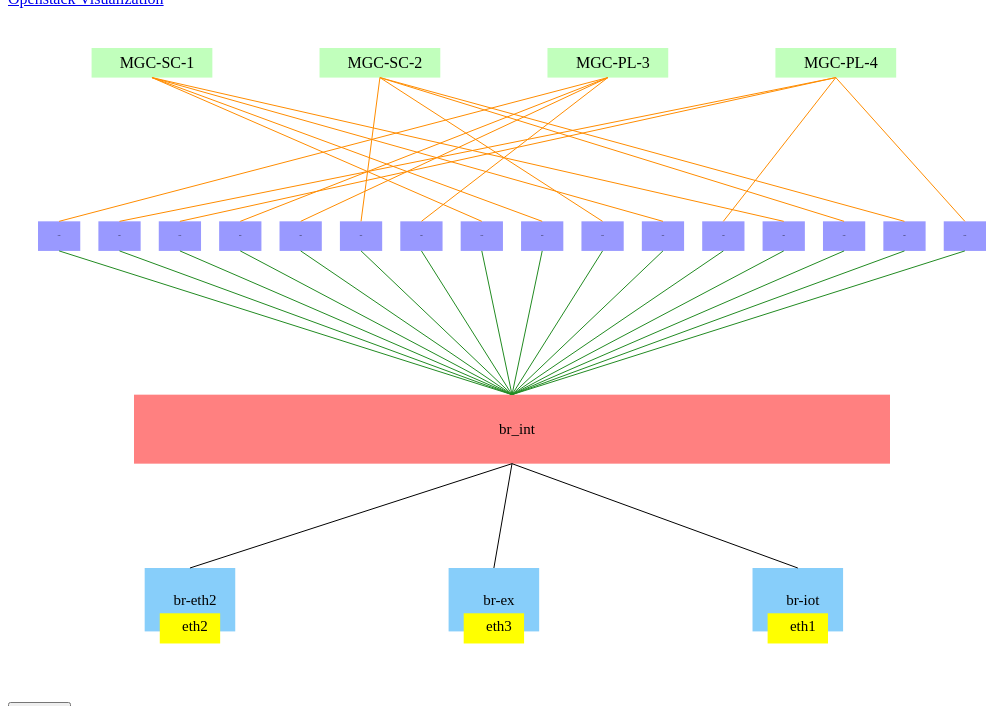
D3 v3 page, settled after 360 driven frames (6 s of simulated time); the page loaded 1 data file(s).


// ── visionyc.js

var vis, zm;

var padding = {
    top : 40,
    right : 30,
    bottom : 30,
    left : 30
}


var wid, hei;

var scales = {};

var data;

var margin = 60;

var model = {
    sub_v_br_eth: { width: 100, height: 30},
    sub_v_br: { width: 150, height: 100},
    br_int:   { width: 0, height: 150},
    linux_br: { width: 70, height: 30},
    vm:       { width: 200, height: 60}
};

$(function() {

    vis = d3.select("#chart")
        .call(zm=d3.behavior.zoom().on('zoom', redraw));

    wid = $('#chart').width(),
        hei = window.innerHeight - $('#navigation').height() - margin;


    load_network_info();


    $('#reset-button').click(function() {
        load_network_info();
    });
});

function load_network_info(){
    d3.json('data/l2data.json', function(json) {

        data = json;
        $('svg').remove();
        vis = d3.select('#chart').append('svg')
            .attr('width', wid)
            .attr('height', hei);

        processData();
        drawStarting();
    });
};

function redraw() {

    console.log(zm.scale(), zm.translate());

    vis.selectAll("rect").attr("transform", "translate(" + d3.event.translate + ")" + " scale(" + d3.event.scale + ")");
    vis.selectAll("text").attr("transform", "translate(" + d3.event.translate + ")" + " scale(" + d3.event.scale + ")");
    vis.selectAll("line").attr("transform", "translate(" + d3.event.translate + ")" + " scale(" + d3.event.scale + ")");

};


var vm_margin, sub_br_margin;
var lines = [];
/************************************************************
 * Process the data once it's imported
 ***********************************************************/
function processData() {

    var linux_bridge_width = data.linux_bridge.length * ( model.linux_br.width + padding.left) - padding.left
    scales.linux_br = d3.scale.linear()
        .domain([0, linux_bridge_width])
        .range([padding.left, wid - padding.right]);
    lines = [];
    // var vm_width = data.vswitches.length * ( model.vm.width + padding.left) - padding.left
    // scales.linux_vm = d3.scale.linear()
    //                 .domain([0, vm_width])
    //                 .range([padding.left, wid - padding.right]);


    scales.y_position = d3.scale.linear()
        .domain([0, 3])
        .range([padding.top, hei - padding.bottom - model.sub_v_br.height]);

    vm_margin = ( linux_bridge_width - 60 ) / data.vms.length - model.vm.width;
    sub_br_margin = ( linux_bridge_width - 60 ) / data.vswitches.length - model.sub_v_br.width;


/*
    $.each(data.linux_bridge,function(i, br) {
        var lineColor = '#'+(0x1000000+(Math.random())*0xffffff).toString(16).substr(1,6);
        var x1 = scales.linux_br(i * (model.vm.width + vm_margin) + vm_margin/2 + model.vm.width/2);
        var y1 = scales.y_position(0) + (scales.linux_br(model.linux_br.width) - scales.linux_br(0))* 0.7;

        var index = _.indexOf( data.linux_bridge, br.name);
        var x2 = scales.linux_br(index * ( model.linux_br.width + padding.left) + model.linux_br.width/2);
        var y2 = scales.y_position(1);


        lines.push(new Line(x1, y1, x2, y2, lineColor));

    });
*/


    $.each(data.linux_bridge,function(i, br) {
//        var lineColor = '#'+(0x1000000+(Math.random())*0xffffff).toString(16).substr(1,6);
            var lineColor = "DarkOrange";
        var x1 = scales.linux_br(i * ( model.linux_br.width + padding.left) + model.linux_br.width/2);
        var y1 = scales.y_position(1);

        var index = _.indexOf( data.vms, br.vm);
        var x2 = scales.linux_br(index * (model.vm.width + vm_margin) + vm_margin/2 + model.vm.width/2);
        var y2 = scales.y_position(0) + (scales.linux_br(model.linux_br.width) - scales.linux_br(0))* 0.7;
        lines.push(new Line(x1, y1, x2, y2, lineColor));

    }
    );


    $.each(data.linux_bridge,function(i, br) {
//        var lineColor = '#'+(0x1000000+(Math.random())*0xffffff).toString(16).substr(1,6);
        var x1 = scales.linux_br(i * ( model.linux_br.width + padding.left) + model.linux_br.width/2);
        var y1 = scales.y_position(1) + (scales.linux_br(model.linux_br.width) - scales.linux_br(0))* 0.7;
        var x2 = wid - wid*7/8 + (wid - wid*2/8)/2;
        var y2 = scales.y_position(2);

        lines.push(new Line(x1, y1, x2, y2, "ForestGreen"));
    });

    $.each(data.vswitches,function(i, br) {
//        var lineColor = '#'+(0x1000000+(Math.random())*0xffffff).toString(16).substr(1,6);
        var x1 = wid - wid*7/8 + (wid - wid*2/8)/2;
        var y1 = scales.y_position(2) + hei/10;
        var x2 = scales.linux_br(i * (model.sub_v_br.width + sub_br_margin) + sub_br_margin/2 + model.sub_v_br.width/2);
        var y2 = scales.y_position(3);

        lines.push(new Line(x1, y1, x2, y2, "Black"));
    });
};

var Line = function(x1,y1,x2,y2,color){
    this.x1 = x1;
    this.y1 = y1;
    this.x2 = x2;
    this.y2 = y2;
    this.color = color;
};

/************************************************************
 * Initial rendering of the vis
 ***********************************************************/
function drawStarting() {

    vis.selectAll("g.vm")
        .data(data.vms)
        .enter()
        .append("svg:rect")
        .attr("class", "vm")
        .attr("x", function(d, i) {
            return  scales.linux_br(i * (model.vm.width + vm_margin) + vm_margin/2) })
        .attr("y", scales.y_position(0))
        .attr("width", scales.linux_br(model.vm.width) - scales.linux_br(0) )
        .attr("height", (scales.linux_br(model.linux_br.width) - scales.linux_br(0))* 0.7)
        .style("fill", "#c1ffbc");

    vis.selectAll("g.vm_name")
        .data(data.vms)
        .enter()
        .append("svg:text")
        .style("text-anchor", "middle")
        .attr("class", "vm_name")
        .attr("x",function(d, i) {
            return  scales.linux_br(i * (model.vm.width + vm_margin) + vm_margin/2 + model.vm.width/2) })
        .attr("y", scales.y_position(0) + (scales.linux_br(model.linux_br.width) - scales.linux_br(0))* 0.35)
        .attr("dx", 5)
        .attr("dy", ".35em")
        .text(function(d) {
            return d;
        });

    vis.selectAll("g.linux_br")
        .data(data.linux_bridge)
        .enter()
        .append("svg:rect")
        .attr("class", "linux_br")
        .attr("x", function(d, i) {
            return  scales.linux_br(i * ( model.linux_br.width + padding.left)) })
        .attr("y", scales.y_position(1))
        .attr("width",  scales.linux_br(model.linux_br.width) - scales.linux_br(0))
        .attr("height", (scales.linux_br(model.linux_br.width) - scales.linux_br(0))* 0.7)
        .style("fill", "#9999ff")
        .append("svg:title")
        .text(function(d) { return d.name; });

    vis.selectAll("g.linux_br")
            .data(data.linux_bridge)
            .exit()
            .remove();

    vis.selectAll("g.linux_br_name")
        .data(data.linux_bridge)
        .enter()
        .append("svg:text")
        .style("text-anchor", "middle")
        .attr("class", "linux_br")
        .attr("x",function(d, i) {
            return  scales.linux_br(i * ( model.linux_br.width + padding.left) + model.linux_br.width / 2) })
        .attr("y", scales.y_position(1) + (scales.linux_br(model.linux_br.width) - scales.linux_br(0))* 0.35)
        .attr("font-size", "1px")
        .text(function(d) {
            return "bridge";
        });



    vis.selectAll("g.br_int")
        .data([1])
        .enter()
        .append("svg:rect")
        .attr("class", "br_int")
        .attr("x", wid - wid*7/8)
        .attr("y", scales.y_position(2) )
        .attr("width", wid - wid*2/8)
        .attr("height", hei/10)
        .style("fill", "#ff8080");

    vis.selectAll("g.br_int_name")
        .data([1])
        .enter()
        .append("svg:text")
        .style("text-anchor", "middle")
        .attr("class", "br_int_name")
        .attr("x",function(d, i) {
            return  wid - wid*7/8 +  (wid - wid*2/8)/2})
        .attr("y", scales.y_position(2) + hei/20)
        .attr("dx", 5)
        .attr("dy", ".35em")
        .attr("font-size", "15px")
        .text(function(d) {
            return "br_int";
        });

    vis.selectAll("g.sub_v_br")
        .data(data.vswitches)
        .enter()
        .append("svg:rect")
        .attr("class", "sub_v_br")
        .attr("x", function(d, i) {
            return  scales.linux_br(i * (model.sub_v_br.width + sub_br_margin) + sub_br_margin/2) })
        .attr("y", scales.y_position(3) )
        .attr("width", scales.linux_br(model.sub_v_br.width) - scales.linux_br(0) )
        .attr("height",  (scales.linux_br(model.sub_v_br.width) - scales.linux_br(0))* 0.7)
        .style("fill", "LightSkyBlue");

    vis.selectAll("g.sub_v_br_name")
        .data(data.vswitches)
        .enter()
        .append("svg:text")
        .style("text-anchor", "middle")
        .attr("class", "sub_v_br_name")
        .attr("x",function(d, i) {
            return  scales.linux_br(i * (model.sub_v_br.width + sub_br_margin) + sub_br_margin/2 + model.sub_v_br.width/2)})
        .attr("y", scales.y_position(3) + (scales.linux_br(model.sub_v_br.width) - scales.linux_br(0))* 0.35)
        .attr("dx", 5)
        .attr("dy", ".35em")
        .attr("font-size", "15px")
        .text(function(d) {
            return d.sub_br;
        });

    vis.selectAll("g.sub_v_br_eth")
        .data(data.vswitches)
        .enter()
        .append("svg:rect")
        .attr("class", "sub_v_br_eth")
        .attr("x", function(d, i) {
            return  scales.linux_br(i * (model.sub_v_br.width + sub_br_margin) + sub_br_margin/2 + (model.sub_v_br.width - model.sub_v_br_eth.width)/2) })
        .attr("y", scales.y_position(3) + (scales.linux_br(model.sub_v_br_eth.width) - scales.linux_br(0))* 0.75)
        .attr("width", scales.linux_br(model.sub_v_br_eth.width) - scales.linux_br(0) )
        .attr("height",  (scales.linux_br(model.sub_v_br_eth.width) - scales.linux_br(0))* 0.5)
        .style("fill", "yellow");

    vis.selectAll("g.sub_v_br_eth_name")
        .data(data.vswitches)
        .enter()
        .append("svg:text")
        .style("text-anchor", "middle")
        .attr("class", "sub_v_br_eth_name")
        .attr("x",function(d, i) {
            return  scales.linux_br(i * (model.sub_v_br.width + sub_br_margin) + sub_br_margin/2 + model.sub_v_br.width/2)})
        .attr("y", scales.y_position(3) + (scales.linux_br(model.sub_v_br_eth.width) - scales.linux_br(0))* 0.95)
        .attr("dx", 5)
        .attr("dy", ".35em")
        .attr("font-size", "15px")
        .text(function(d) {
            return d.out_port;
        });

    vis.selectAll("g.line")
        .data(lines)
        .enter()
        .append("svg:line")
        .style("stroke", function(d){return d.color;})
        .attr("x1",function(d){return d.x1;})
        .attr("y1",function(d){return d.y1;})
        .attr("x2",function(d){return d.x1;})
        .attr("y2",function(d){return d.y1;})
        .transition().delay(500).duration(1500)
        .attr("x2",function(d){return d.x2;})
        .attr("y2",function(d){return d.y2;});

    vis.selectAll("g.line")
            .data(lines)
            .exit()
            .remove();
};




### data: data/l2data.json
{
 "vswitches": [
  {
   "sub_br": "br-eth2",
   "out_port": "eth2"
  },
  {
   "sub_br": "br-ex",
   "out_port": "eth3"
  },
  {
   "sub_br": "br-iot",
   "out_port": "eth1"
  }
 ],
 "linux_bridge": [
  {
   "name": "qvo07814714-08",
   "vm": "MGC-PL-3"
  },
  {
   "name": "qvo0d01becc-86",
   "vm": "MGC-PL-4"
  },
  {
   "name": "qvo16f340cb-78",
   "vm": "MGC-PL-4"
  },
  {
   "name": "qvo17929294-12",
   "vm": "MGC-PL-3"
  },
  {
   "name": "qvo69a792c9-4a",
   "vm": "MGC-PL-3"
  },
  {
   "name": "qvo7e1c48f9-4e",
   "vm": "MGC-SC-2"
  },
  {
   "name": "qvo89e934a2-14",
   "vm": "MGC-PL-3"
  },
  {
   "name": "qvoa805f006-37",
   "vm": "MGC-SC-1"
  },
  "... 8 more items"
 ],
 "vms": [
  "MGC-SC-1",
  "MGC-SC-2",
  "MGC-PL-3",
  "MGC-PL-4"
 ]
}